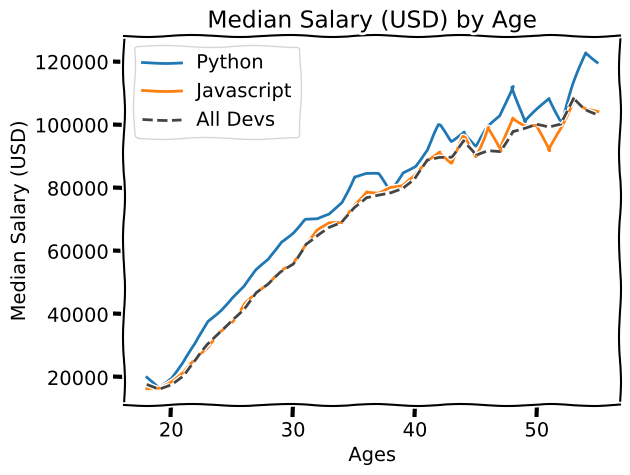

Write Python code to recreate this figure. (Note: this script raises an exception after producing the figure.)

from matplotlib import pyplot as plt

#print(plt.style.available)

plt.xkcd()
#plt.style.use("ggplot")

ages_x = [18, 19, 20, 21, 22, 23, 24, 25, 26, 27, 28, 29, 30, 31, 32, 33, 34, 35,
          36, 37, 38, 39, 40, 41, 42, 43, 44, 45, 46, 47, 48, 49, 50, 51, 52, 53, 54, 55]
          
py_dev_y = [20046, 17100, 20000, 24744, 30500, 37732, 41247, 45372, 48876, 53850, 57287, 63016, 65998, 70003, 70000, 71496, 75370, 83640, 84666,
            84392, 78254, 85000, 87038, 91991, 100000, 94796, 97962, 93302, 99240, 102736, 112285, 100771, 104708, 108423, 101407, 112542, 122870, 120000]

plt.plot(ages_x, py_dev_y, label = "Python")

js_dev_y = [16446, 16791, 18942, 21780, 25704, 29000, 34372, 37810, 43515, 46823, 49293, 53437, 56373, 62375, 66674, 68745, 68746, 74583, 79000,
            78508, 79996, 80403, 83820, 88833, 91660, 87892, 96243, 90000, 99313, 91660, 102264, 100000, 100000, 91660, 99240, 108000, 105000, 104000]

plt.plot(ages_x, js_dev_y, label = "Javascript")

dev_y = [17784, 16500, 18012, 20628, 25206, 30252, 34368, 38496, 42000, 46752, 49320, 53200, 56000, 62316, 64928, 67317, 68748, 73752, 77232,
         78000, 78508, 79536, 82488, 88935, 90000, 90056, 95000, 90000, 91633, 91660, 98150, 98964, 100000, 98988, 100000, 108923, 105000, 103117]

plt.plot(ages_x, dev_y, color = '#444444', linestyle = '--', label = "All Devs")

plt.xlabel("Ages")
plt.ylabel("Median Salary (USD)")
plt.title("Median Salary (USD) by Age")

# plt.legend(["All Devs", "Python"])
plt.legend()
# plt.grid(True)

plt.savefig("01_Introduction/plot.png")

plt.tight_layout()
plt.show()

